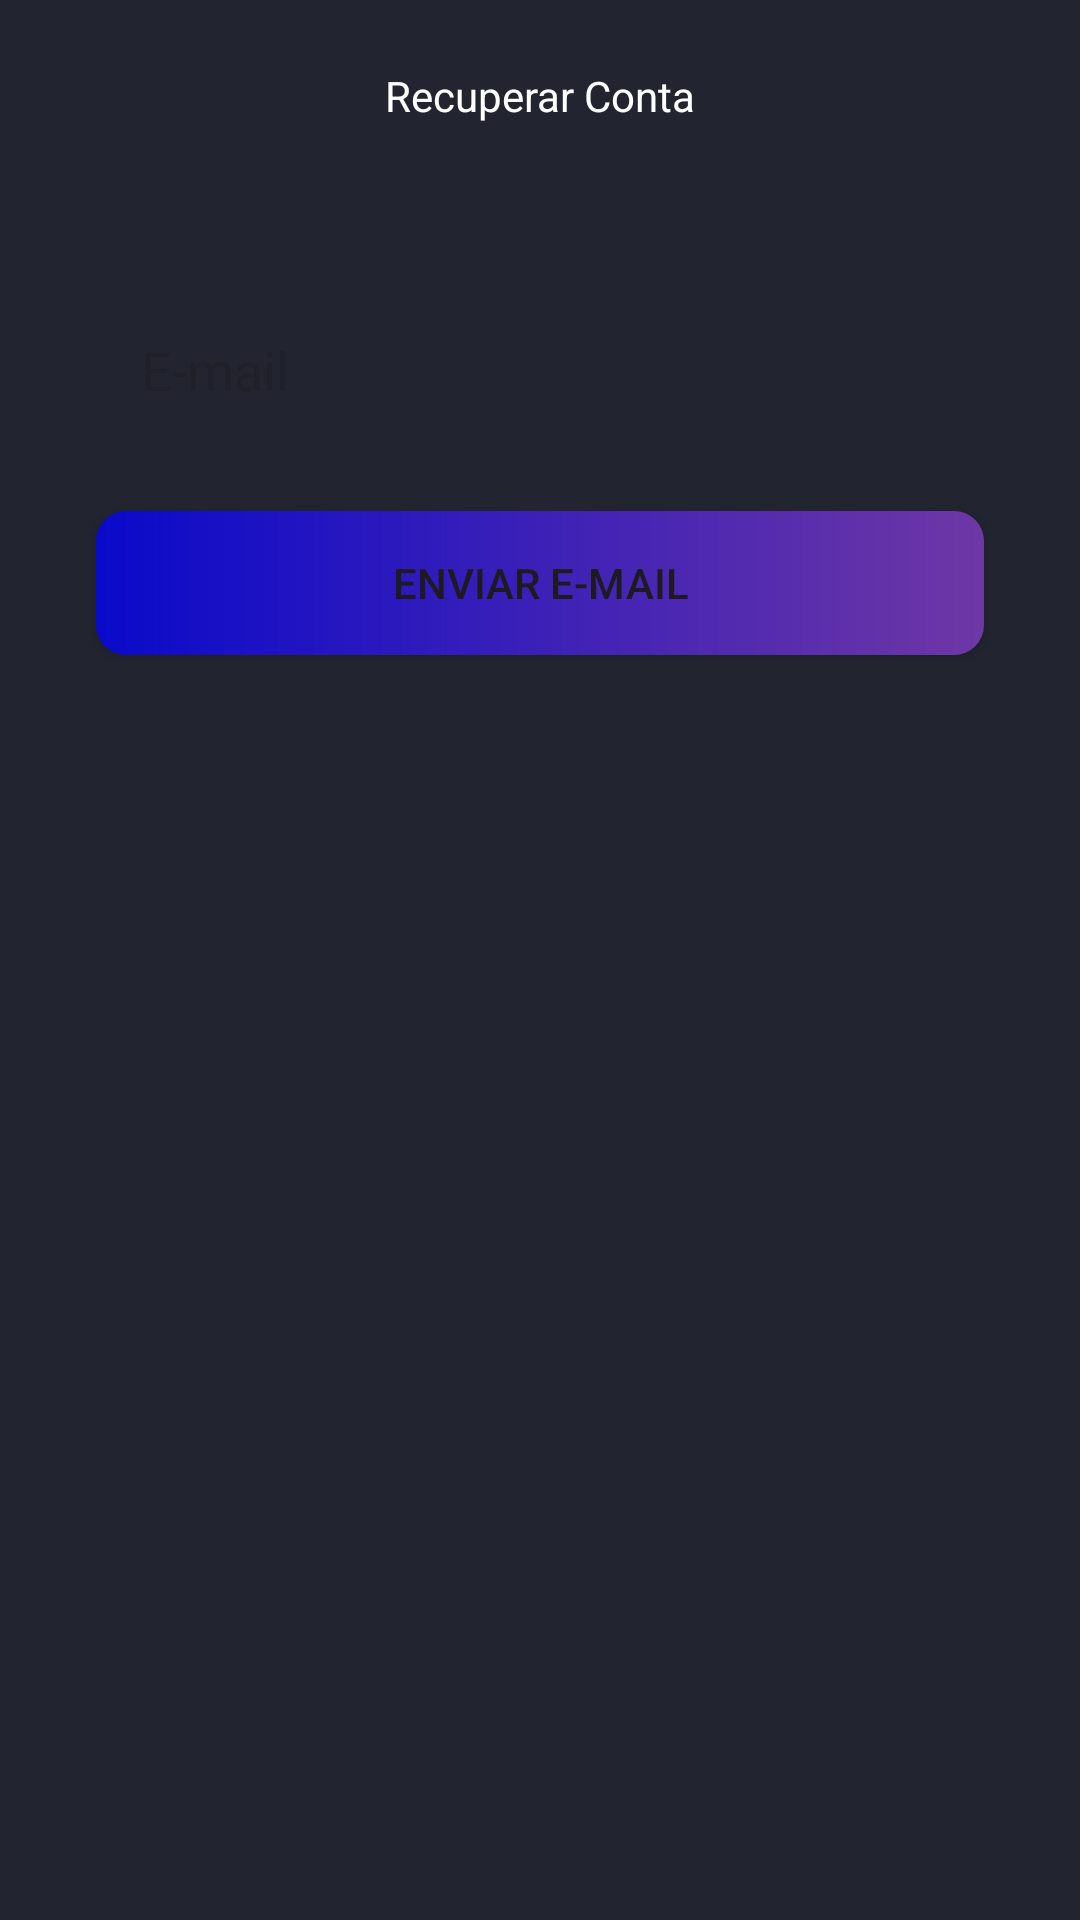

Produce the Android XML layout that renders to this screen, including the resource entries it uses.
<!-- AndroidManifest.xml: application theme Theme.AppAutenticaçãoC -->
<!-- res/layout/activity_recupera_conta.xml -->
<?xml version="1.0" encoding="utf-8"?>
<androidx.constraintlayout.widget.ConstraintLayout xmlns:android="http://schemas.android.com/apk/res/android"
    xmlns:app="http://schemas.android.com/apk/res-auto"
    xmlns:tools="http://schemas.android.com/tools"
    android:layout_width="match_parent"
    android:layout_height="match_parent"
    tools:context=".RecuperaContaActivity">


    <androidx.appcompat.widget.Toolbar
        android:id="@+id/toolbar"
        android:layout_width="match_parent"
        android:layout_height="wrap_content"
        app:layout_constraintEnd_toEndOf="parent"
        app:layout_constraintStart_toStartOf="parent"
        app:layout_constraintTop_toTopOf="parent"
        app:navigationIcon="@drawable/ic_back">

        <TextView
            android:layout_width="wrap_content"
            android:layout_height="wrap_content"
            android:layout_gravity="center"
            android:text="Recuperar Conta"
            android:textColor="@color/white">
        </TextView>
    </androidx.appcompat.widget.Toolbar>

    <EditText
        android:id="@+id/editEmail"
        android:layout_width="0dp"
        android:layout_height="wrap_content"
        android:layout_marginStart="32dp"
        android:layout_marginTop="32dp"
        android:layout_marginEnd="32dp"
        android:background="@drawable/bg_edittext"
        android:ems="10"
        android:hint="E-mail"
        android:inputType="textEmailAddress"
        android:padding="15dp"
        app:layout_constraintEnd_toEndOf="parent"
        app:layout_constraintHorizontal_bias="0.0"
        app:layout_constraintStart_toStartOf="parent"
        app:layout_constraintTop_toBottomOf="@+id/toolbar" />

    <ProgressBar
        android:id="@+id/progressBar"
        style="?android:attr/progressBarStyle"
        android:layout_width="wrap_content"
        android:layout_height="wrap_content"
        android:layout_marginStart="32dp"
        android:layout_marginTop="12dp"
        android:layout_marginEnd="32dp"
        android:indeterminateTint="@color/white"
        android:visibility="gone"
        app:layout_constraintEnd_toEndOf="parent"
        app:layout_constraintHorizontal_bias="0.501"
        app:layout_constraintStart_toStartOf="parent"
        app:layout_constraintTop_toBottomOf="@+id/btnRecuperaConta"
        tools:visibility="visible" />

    <Button
        android:id="@+id/btnRecuperaConta"
        android:layout_width="0dp"
        android:layout_height="wrap_content"
        android:layout_marginStart="32dp"
        android:layout_marginTop="20dp"
        android:layout_marginEnd="32dp"
        android:background="@drawable/bg_button"
        android:text="Enviar E-mail"
        app:backgroundTint="@null"
        app:layout_constraintEnd_toEndOf="parent"
        app:layout_constraintHorizontal_bias="0.0"
        app:layout_constraintStart_toStartOf="parent"
        app:layout_constraintTop_toBottomOf="@+id/editEmail" />

</androidx.constraintlayout.widget.ConstraintLayout>
<!-- resources referenced by this layout -->
<resources>
  <!-- drawable bg_button (drawable) -->
  <?xml version="1.0" encoding="utf-8"?>
  <shape xmlns:android="http://schemas.android.com/apk/res/android"
      android:shape="rectangle">
  
      <corners android:radius="10dp"/>
  
      <gradient
          android:startColor="#0A0ACA"
          android:endColor="#6E37A5"/>
  
  </shape>
  <style name="Theme.AppAutenticaçãoC" parent="Base.Theme.AppAutenticaçãoC" />
  <style name="Base.Theme.AppAutenticaçãoC" parent="Theme.Material3.DayNight.NoActionBar">
          
          
  
          <item name="colorPrimary">#222530</item>
          
          <item name="android:windowBackground">#222530</item>
      </style>
  <!-- not gathered from this repository: default colours our renderer supplied (Android Studio template values) -->
  <color name="white">#FFFFFFFF</color>
</resources>
